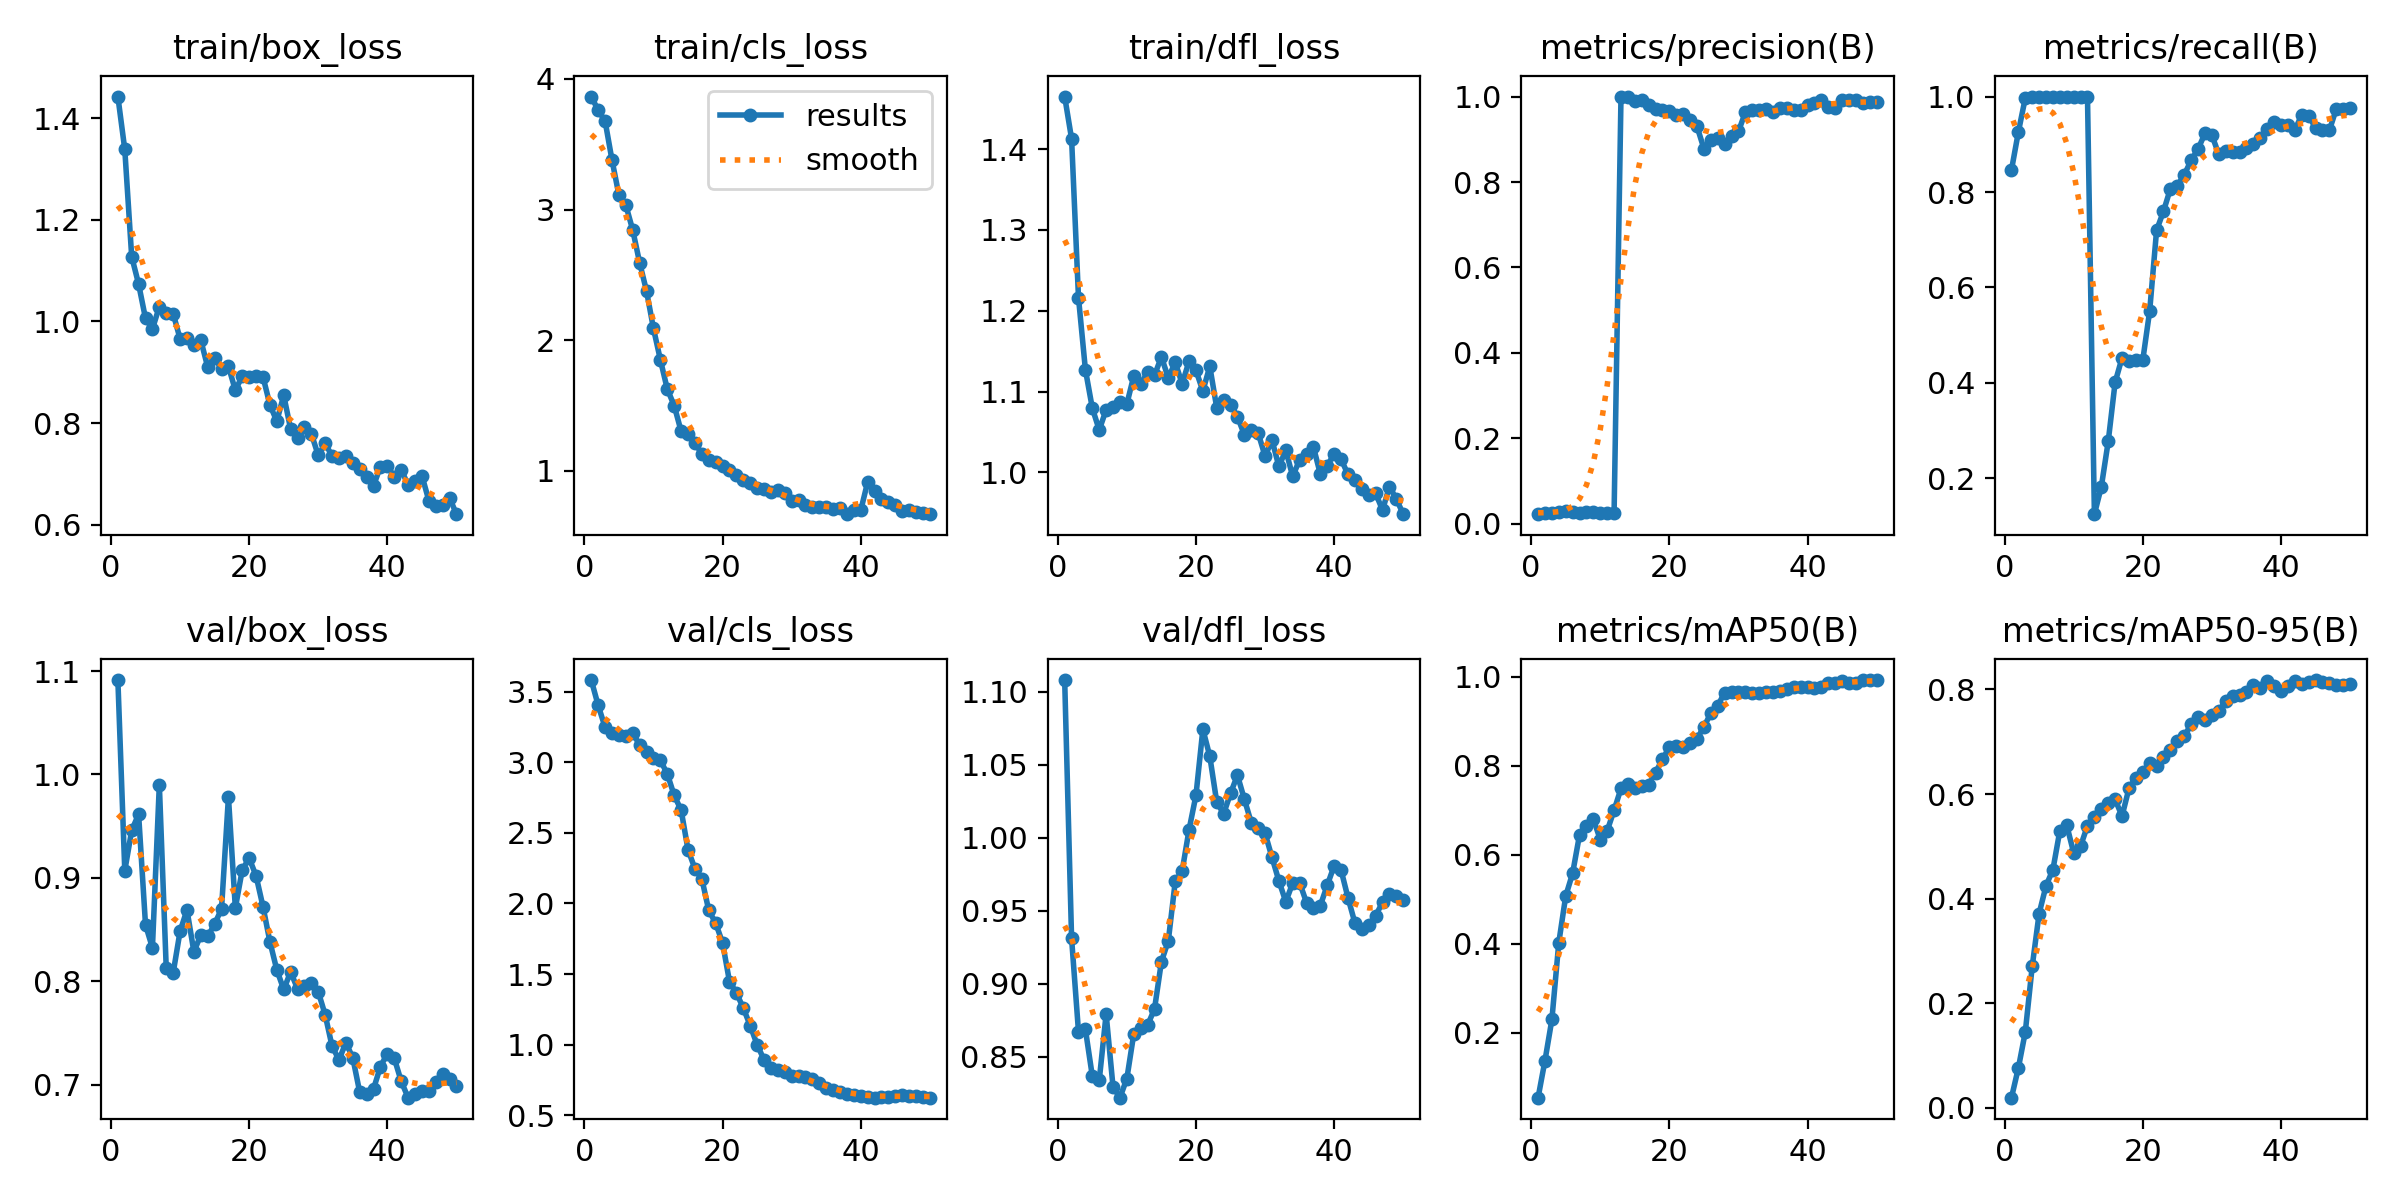

Data behind this chart, as committed beside it:
epoch, time, train/box_loss, train/cls_loss, train/dfl_loss, metrics/precision(B), metrics/recall(B), metrics/mAP50(B), metrics/mAP50-95(B), val/box_loss, val/cls_loss, val/dfl_loss, lr/pg0, lr/pg1, lr/pg2
1, 1.129, 1.443, 3.866, 1.465, 0.02265, 0.8461, 0.0538, 0.01946, 1.091, 3.581, 1.108, 3.333e-05, 3.333e-05, 3.333e-05
2, 2.062, 1.339, 3.761, 1.413, 0.02552, 0.9259, 0.1372, 0.07645, 0.907, 3.402, 0.931, 7.62302e-05, 7.62302e-05, 7.62302e-05
3, 3.019, 1.128, 3.678, 1.216, 0.02641, 0.9969, 0.2295, 0.145, 0.946, 3.247, 0.8671, 0.0001174, 0.0001174, 0.0001174
4, 3.947, 1.074, 3.379, 1.127, 0.02803, 1, 0.4024, 0.2703, 0.9616, 3.21, 0.8687, 0.0001568, 0.0001568, 0.0001568
5, 4.816, 1.006, 3.111, 1.079, 0.02961, 1, 0.507, 0.3715, 0.8546, 3.195, 0.8367, 0.0001944, 0.0001944, 0.0001944
6, 5.696, 0.9851, 3.035, 1.052, 0.02776, 1, 0.5582, 0.4244, 0.8325, 3.182, 0.8338, 0.0002302, 0.0002302, 0.0002302
7, 6.565, 1.029, 2.843, 1.077, 0.02622, 1, 0.6446, 0.4557, 0.9902, 3.205, 0.8792, 0.0002643, 0.0002643, 0.0002643
8, 7.395, 1.017, 2.593, 1.081, 0.02663, 1, 0.6648, 0.5298, 0.8126, 3.123, 0.8293, 0.0002967, 0.0002967, 0.0002967
9, 8.38, 1.016, 2.376, 1.086, 0.02691, 1, 0.6801, 0.5403, 0.8081, 3.069, 0.822, 0.0003273, 0.0003273, 0.0003273
10, 9.227, 0.9659, 2.09, 1.085, 0.02599, 1, 0.6338, 0.4877, 0.8484, 3.028, 0.8351, 0.0003561, 0.0003561, 0.0003561
11, 10.09, 0.968, 1.851, 1.119, 0.02533, 1, 0.6536, 0.5004, 0.8691, 3.013, 0.8657, 0.0003831, 0.0003831, 0.0003831
12, 10.98, 0.9541, 1.626, 1.109, 0.02538, 1, 0.6999, 0.5396, 0.8286, 2.918, 0.8696, 0.0004084, 0.0004084, 0.0004084
13, 11.6, 0.9632, 1.5, 1.124, 1, 0.1251, 0.7488, 0.5552, 0.8448, 2.764, 0.8716, 0.000432, 0.000432, 0.000432
14, 12.2, 0.9103, 1.304, 1.12, 1, 0.1821, 0.7598, 0.5719, 0.8434, 2.662, 0.8827, 0.0004538, 0.0004538, 0.0004538
15, 12.83, 0.9282, 1.286, 1.143, 0.9905, 0.2773, 0.7502, 0.5834, 0.8554, 2.38, 0.9151, 0.0004738, 0.0004738, 0.0004738
16, 13.47, 0.9069, 1.211, 1.117, 0.9911, 0.4013, 0.7536, 0.5896, 0.87, 2.245, 0.9294, 0.0004921, 0.0004921, 0.0004921
17, 14.04, 0.9116, 1.132, 1.136, 0.9802, 0.4526, 0.7575, 0.5578, 0.9783, 2.174, 0.97, 0.0005086, 0.0005086, 0.0005086
18, 14.66, 0.8647, 1.082, 1.11, 0.972, 0.4452, 0.7845, 0.6108, 0.871, 1.951, 0.9772, 0.0005233, 0.0005233, 0.0005233
19, 15.21, 0.8925, 1.064, 1.137, 0.9687, 0.4488, 0.8144, 0.6315, 0.9078, 1.861, 1.005, 0.0005363, 0.0005363, 0.0005363
20, 15.79, 0.8917, 1.035, 1.126, 0.9665, 0.4475, 0.8418, 0.643, 0.9192, 1.721, 1.029, 0.0005475, 0.0005475, 0.0005475
21, 16.44, 0.8931, 1.003, 1.101, 0.9569, 0.5508, 0.8434, 0.6587, 0.902, 1.447, 1.074, 0.000557, 0.000557, 0.000557
22, 17.07, 0.8913, 0.9717, 1.131, 0.9603, 0.7198, 0.8424, 0.6544, 0.8723, 1.366, 1.056, 0.0005647, 0.0005647, 0.0005647
23, 17.66, 0.836, 0.9274, 1.08, 0.9458, 0.7597, 0.8519, 0.6707, 0.8384, 1.26, 1.025, 0.0005706, 0.0005706, 0.0005706
24, 18.21, 0.8037, 0.9091, 1.09, 0.93, 0.8069, 0.8605, 0.6851, 0.8111, 1.135, 1.016, 0.0005748, 0.0005748, 0.0005748
25, 18.81, 0.8548, 0.8657, 1.084, 0.8781, 0.8133, 0.8872, 0.7005, 0.7922, 0.9998, 1.03, 0.0005772, 0.0005772, 0.0005772
26, 19.39, 0.7883, 0.8598, 1.069, 0.899, 0.836, 0.9181, 0.7106, 0.8091, 0.8937, 1.043, 0.0005611, 0.0005611, 0.0005611
27, 19.97, 0.7706, 0.8394, 1.047, 0.9022, 0.8664, 0.9349, 0.7337, 0.7929, 0.8336, 1.026, 0.0005391, 0.0005391, 0.0005391
28, 20.84, 0.7914, 0.852, 1.052, 0.8896, 0.8899, 0.9643, 0.7482, 0.7952, 0.8239, 1.01, 0.0005171, 0.0005171, 0.0005171
29, 21.41, 0.7791, 0.8339, 1.049, 0.9086, 0.9228, 0.9646, 0.7409, 0.7983, 0.8036, 1.007, 0.0004951, 0.0004951, 0.0004951
30, 22.05, 0.7363, 0.7726, 1.02, 0.9183, 0.9194, 0.9651, 0.7515, 0.79, 0.778, 1.003, 0.0004731, 0.0004731, 0.0004731
31, 22.64, 0.7599, 0.7758, 1.04, 0.9634, 0.8788, 0.9646, 0.7593, 0.7677, 0.7758, 0.9866, 0.0004511, 0.0004511, 0.0004511
32, 23.24, 0.7353, 0.7355, 1.007, 0.968, 0.8857, 0.9631, 0.7771, 0.7372, 0.7681, 0.9704, 0.0004291, 0.0004291, 0.0004291
33, 23.84, 0.7317, 0.7214, 1.027, 0.9693, 0.8844, 0.9631, 0.7877, 0.7242, 0.7561, 0.9561, 0.0004071, 0.0004071, 0.0004071
34, 24.44, 0.7359, 0.7242, 0.995, 0.9697, 0.883, 0.9647, 0.7889, 0.7408, 0.7253, 0.969, 0.0003851, 0.0003851, 0.0003851
35, 25.03, 0.7218, 0.7195, 1.016, 0.9639, 0.8923, 0.9656, 0.7952, 0.726, 0.6901, 0.9691, 0.0003631, 0.0003631, 0.0003631
36, 25.65, 0.7087, 0.7047, 1.023, 0.9727, 0.9009, 0.968, 0.808, 0.6928, 0.6761, 0.9556, 0.0003411, 0.0003411, 0.0003411
37, 26.24, 0.6944, 0.7131, 1.031, 0.9729, 0.9132, 0.9713, 0.8023, 0.6907, 0.6653, 0.9517, 0.0003191, 0.0003191, 0.0003191
38, 26.86, 0.6767, 0.6683, 0.9979, 0.9696, 0.9326, 0.9772, 0.8153, 0.6961, 0.6533, 0.9535, 0.0002971, 0.0002971, 0.0002971
39, 27.47, 0.7145, 0.6989, 1.008, 0.969, 0.9469, 0.9777, 0.8066, 0.7177, 0.6433, 0.9674, 0.0002751, 0.0002751, 0.0002751
40, 28.03, 0.716, 0.6975, 1.023, 0.981, 0.9403, 0.9759, 0.7978, 0.7303, 0.6369, 0.9808, 0.0002531, 0.0002531, 0.0002531
41, 30.51, 0.6937, 0.9159, 1.016, 0.9846, 0.9405, 0.9744, 0.8062, 0.7257, 0.629, 0.9778, 0.0002311, 0.0002311, 0.0002311
42, 31.08, 0.7085, 0.8446, 0.9974, 0.9925, 0.9298, 0.9769, 0.8163, 0.7035, 0.6249, 0.9588, 0.0002091, 0.0002091, 0.0002091
43, 31.62, 0.6783, 0.7814, 0.9902, 0.9744, 0.9613, 0.9869, 0.8099, 0.6876, 0.6299, 0.9416, 0.0001871, 0.0001871, 0.0001871
44, 32.23, 0.6863, 0.7625, 0.9789, 0.9723, 0.96, 0.9867, 0.8151, 0.6916, 0.6324, 0.9372, 0.0001651, 0.0001651, 0.0001651
45, 32.78, 0.6967, 0.7361, 0.9717, 0.9909, 0.9345, 0.9895, 0.818, 0.6944, 0.6393, 0.94, 0.0001431, 0.0001431, 0.0001431
46, 33.34, 0.6475, 0.6898, 0.974, 0.9915, 0.9308, 0.9869, 0.8146, 0.6942, 0.6412, 0.9466, 0.0001211, 0.0001211, 0.0001211
47, 33.91, 0.6368, 0.7032, 0.9534, 0.9919, 0.929, 0.9865, 0.8114, 0.7026, 0.6387, 0.9557, 9.91012e-05, 9.91012e-05, 9.91012e-05
48, 34.48, 0.6389, 0.6817, 0.9825, 0.9851, 0.9739, 0.9925, 0.8094, 0.7104, 0.6372, 0.9613, 7.71034e-05, 7.71034e-05, 7.71034e-05
49, 35.07, 0.6529, 0.6766, 0.9669, 0.9866, 0.9739, 0.9925, 0.8079, 0.706, 0.6318, 0.9598, 5.51056e-05, 5.51056e-05, 5.51056e-05
50, 35.65, 0.6208, 0.6732, 0.9483, 0.9875, 0.975, 0.9925, 0.8114, 0.6989, 0.6254, 0.957, 3.31078e-05, 3.31078e-05, 3.31078e-05
